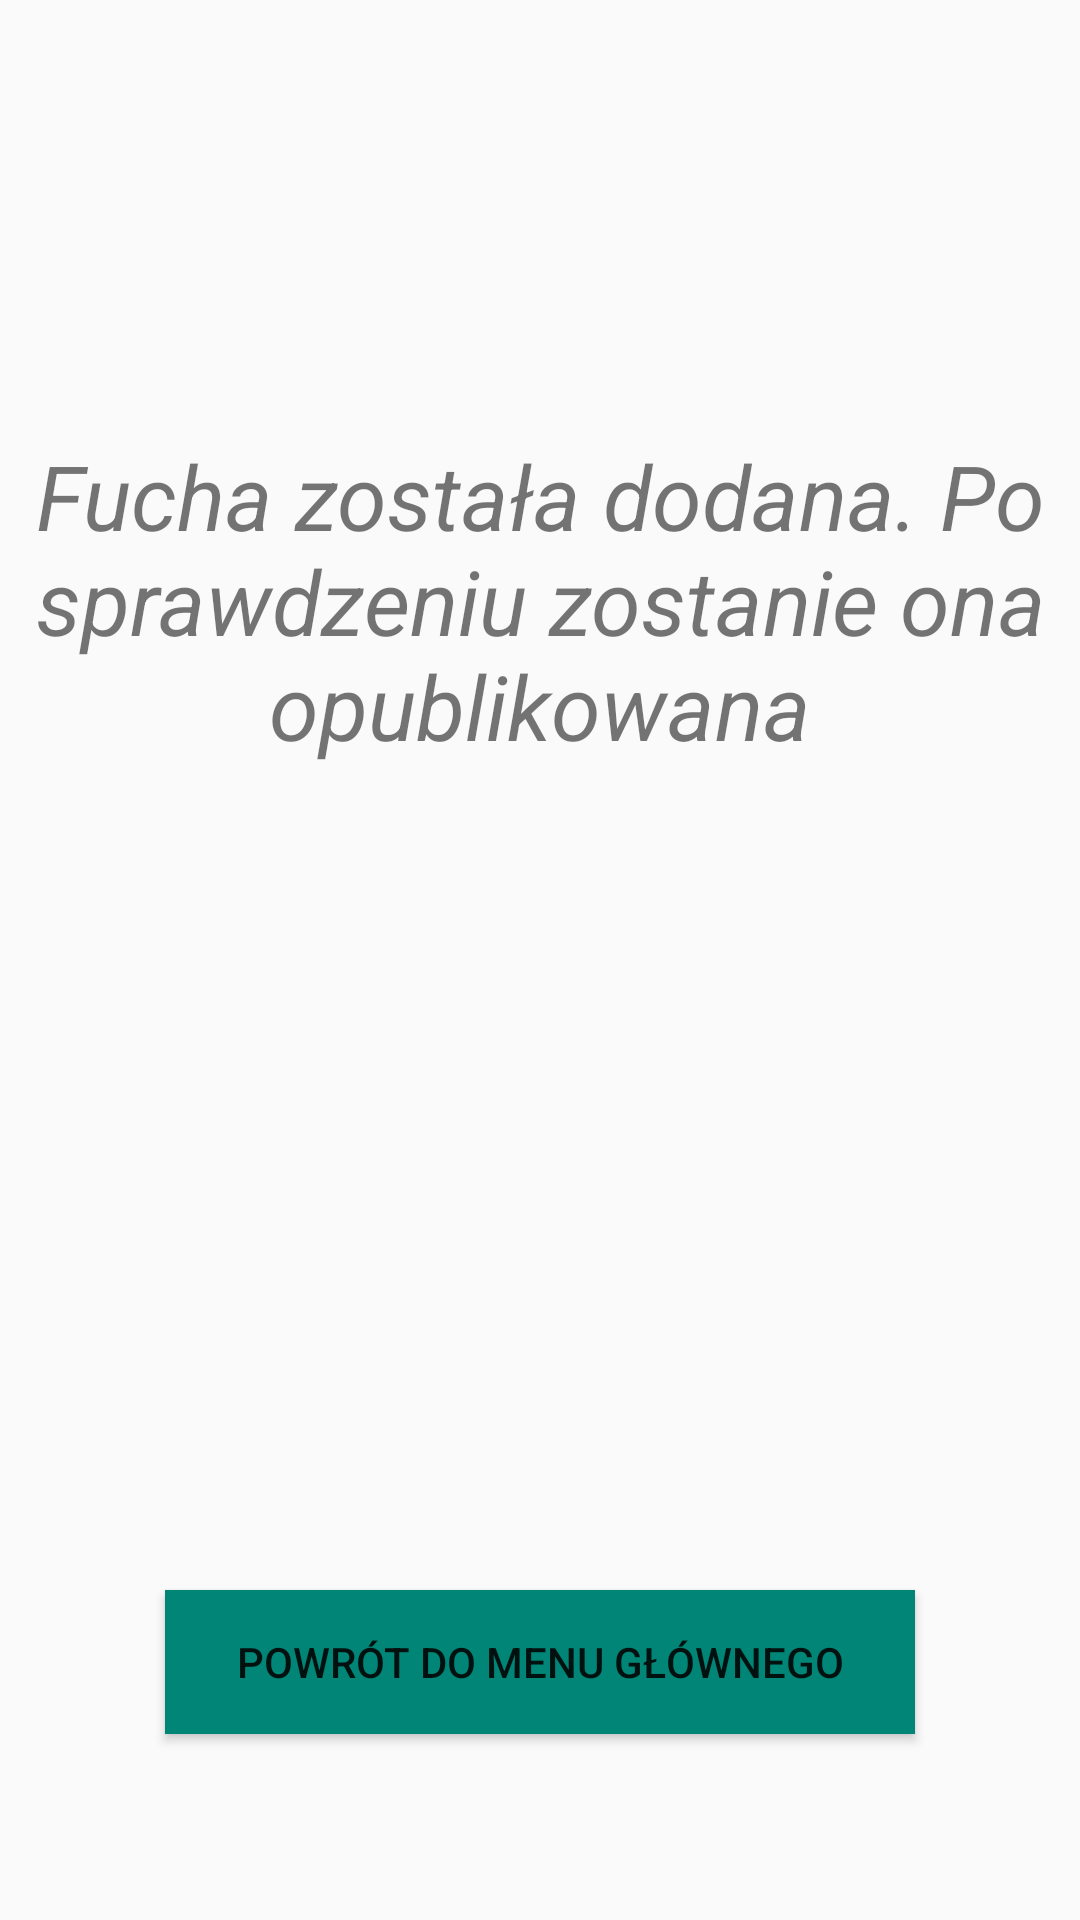

Produce the Android XML layout that renders to this screen, including the resource entries it uses.
<!-- AndroidManifest.xml: application theme AppTheme.NoActionBar -->
<!-- res/layout/add_new_job_layout_message.xml -->
<?xml version="1.0" encoding="utf-8"?>

<RelativeLayout
    xmlns:android="http://schemas.android.com/apk/res/android" android:layout_width="match_parent"
    android:layout_height="match_parent">

    <TextView
        android:id="@+id/textView10"
        android:layout_width="wrap_content"
        android:layout_height="wrap_content"
        android:layout_alignParentTop="true"
        android:layout_centerHorizontal="true"
        android:layout_marginTop="145dp"
        android:text="@string/job_added_msg"
        android:textAlignment="center"
        android:textSize="30sp"
        android:textStyle="italic" />

    <Button
        android:id="@+id/back_to_home_activity_button"
        android:layout_width="250dp"
        android:layout_height="wrap_content"
        android:layout_alignParentBottom="true"
        android:layout_centerHorizontal="true"
        android:layout_marginBottom="62dp"
        android:background="@color/colorPrimary"
        android:text="@string/back_to_home_activity" />
</RelativeLayout>
<!-- resources referenced by this layout -->
<resources>
  <color name="colorPrimary">#008577</color>
  <string name="back_to_home_activity">Powrót do menu głównego</string>
  <string name="job_added_msg">Fucha została dodana. Po sprawdzeniu zostanie ona opublikowana</string>
  <style name="AppTheme.NoActionBar" parent="AppTheme">
          <item name="windowActionBar">false</item>
          <item name="windowNoTitle">true</item>
      </style>
  <style name="AppTheme" parent="Theme.AppCompat.Light.DarkActionBar">
          
          <item name="colorPrimary">@color/colorPrimary</item>
          <item name="colorPrimaryDark">@color/colorPrimaryDark</item>
          <item name="colorAccent">@color/colorAccent</item>
      </style>
  <color name="colorPrimaryDark">#00574b</color>
  <color name="colorAccent">#D81B60</color>
</resources>
